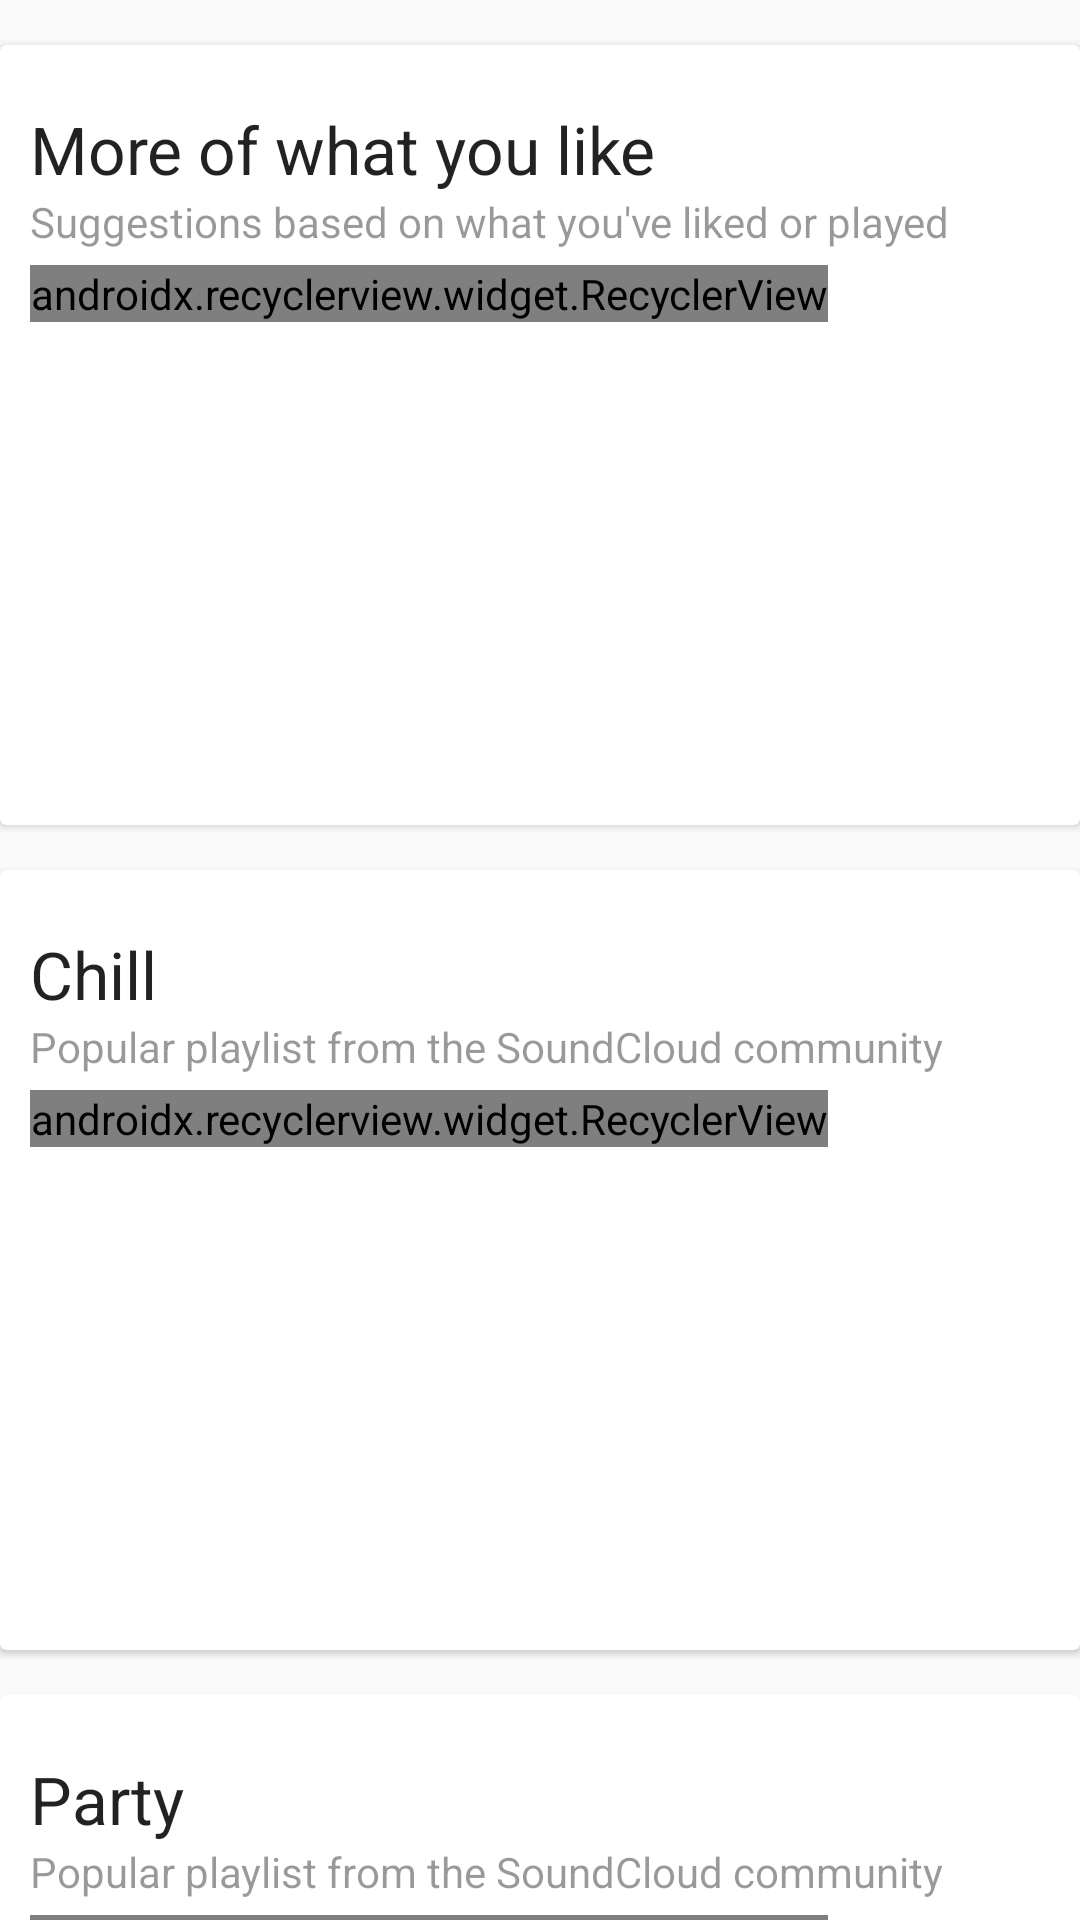

Android layout source for this screen:
<!-- AndroidManifest.xml: application theme AppTheme -->
<!-- res/layout/home_fragment.xml -->
<?xml version="1.0" encoding="utf-8"?>
<android.support.v4.widget.NestedScrollView
    xmlns:android="http://schemas.android.com/apk/res/android"
    xmlns:app="http://schemas.android.com/apk/res-auto"
    android:layout_width="match_parent"

    android:layout_height="wrap_content"
    android:orientation="vertical"
  >
    <LinearLayout
        android:orientation="vertical"
        android:layout_width="match_parent"
        android:layout_height="wrap_content">
    <android.support.v7.widget.CardView
        android:layout_marginTop="@dimen/margintop"
        android:paddingLeft="10dp"
        android:layout_width="match_parent"
        android:layout_height="260dp"
        app:cardElevation="1.5dp"
        >
        <LinearLayout
            android:layout_marginStart="10dp"
            android:layout_marginTop="20dp"
            android:layout_width="match_parent"
            android:layout_height="wrap_content"

            android:orientation="vertical">
            <TextView
                android:id="@+id/tieude"
                android:textStyle="normal"
                android:textColor="@color/bbblack"
                android:layout_width="wrap_content"
                android:layout_height="wrap_content"
                android:text="More of what you like"
                android:textSize="22dp"/>
            <TextView
                android:id="@+id/motatieude"
                android:textColor="@color/bblack"
                android:layout_width="wrap_content"
                android:layout_height="wrap_content"
                android:textSize="14dp"
                android:text="Suggestions based on what you've liked or played"/>
            <android.support.v7.widget.RecyclerView

                android:layout_marginTop="5dp"
                android:orientation="horizontal"
                app:layoutManager="android.support.v7.widget.LinearLayoutManager"
                android:layout_width="wrap_content"
                android:layout_height="wrap_content"
                android:id="@+id/Moreofwhatyoulike">

            </android.support.v7.widget.RecyclerView>

        </LinearLayout>



    </android.support.v7.widget.CardView>
    <android.support.v7.widget.CardView
        android:layout_marginTop="@dimen/margintop"
        android:layout_width="match_parent"
        android:layout_height="260dp"
        app:cardElevation="1.5dp"
        >
        <LinearLayout
            android:layout_marginStart="10dp"
            android:layout_marginTop="20dp"
            android:layout_width="match_parent"
            android:layout_height="wrap_content"

            android:orientation="vertical">
            <TextView
                android:id="@+id/tieude1"
                android:textStyle="normal"
                android:textColor="@color/bbblack"
                android:layout_width="wrap_content"
                android:layout_height="wrap_content"
                android:text="Chill"
                android:textSize="22dp"/>
            <TextView
                android:id="@+id/motatieude1"
                android:textColor="@color/bblack"
                android:layout_width="wrap_content"
                android:layout_height="wrap_content"
                android:textSize="14dp"
                android:text="@string/motatieude"/>
            <android.support.v7.widget.RecyclerView

                android:layout_marginTop="5dp"
                android:orientation="horizontal"
                app:layoutManager="android.support.v7.widget.LinearLayoutManager"
                android:layout_width="wrap_content"
                android:layout_height="wrap_content"
                android:id="@+id/Chill">

            </android.support.v7.widget.RecyclerView>

        </LinearLayout>



    </android.support.v7.widget.CardView>

        <android.support.v7.widget.CardView
            android:layout_marginTop="@dimen/margintop"

            android:layout_width="match_parent"
            android:layout_height="260dp"
            app:cardElevation="1.5dp"
            >
            <LinearLayout
                android:layout_marginStart="10dp"
                android:layout_marginTop="20dp"
                android:layout_width="match_parent"
                android:layout_height="wrap_content"

                android:orientation="vertical">
                <TextView
                    android:id="@+id/tieude2"
                    android:textStyle="normal"
                    android:textColor="@color/bbblack"
                    android:layout_width="wrap_content"
                    android:layout_height="wrap_content"
                    android:text="Party"
                    android:textSize="22dp"/>
                <TextView
                    android:id="@+id/motatieude2"
                    android:textColor="@color/bblack"
                    android:layout_width="wrap_content"
                    android:layout_height="wrap_content"
                    android:textSize="14dp"
                    android:text="@string/motatieude"/>
                <android.support.v7.widget.RecyclerView

                    android:layout_marginTop="5dp"
                    android:orientation="horizontal"
                    app:layoutManager="android.support.v7.widget.LinearLayoutManager"
                    android:layout_width="wrap_content"
                    android:layout_height="wrap_content"
                    android:id="@+id/Party">

                </android.support.v7.widget.RecyclerView>

            </LinearLayout>



        </android.support.v7.widget.CardView>
        <android.support.v7.widget.CardView
            android:layout_marginTop="@dimen/margintop"

            android:layout_width="match_parent"
            android:layout_height="260dp"
            app:cardElevation="1.5dp"
            >
            <LinearLayout
                android:layout_marginStart="10dp"
                android:layout_marginTop="20dp"
                android:layout_width="match_parent"
                android:layout_height="wrap_content"

                android:orientation="vertical">
                <TextView
                    android:id="@+id/tieude3"
                    android:textStyle="normal"
                    android:textColor="@color/bbblack"
                    android:layout_width="wrap_content"
                    android:layout_height="wrap_content"
                    android:text="Relax"
                    android:textSize="22dp"/>
                <TextView
                    android:id="@+id/motatieude3"
                    android:textColor="@color/bblack"
                    android:layout_width="wrap_content"
                    android:layout_height="wrap_content"
                    android:textSize="14dp"
                    android:text="@string/motatieude"/>
                <android.support.v7.widget.RecyclerView

                    android:layout_marginTop="5dp"
                    android:orientation="horizontal"
                    app:layoutManager="android.support.v7.widget.LinearLayoutManager"
                    android:layout_width="wrap_content"
                    android:layout_height="wrap_content"
                    android:id="@+id/Relax">

                </android.support.v7.widget.RecyclerView>

            </LinearLayout>



        </android.support.v7.widget.CardView>

    <android.support.v7.widget.CardView
        android:layout_marginTop="@dimen/margintop"

        android:layout_width="match_parent"
        android:layout_height="260dp"
        app:cardElevation="1.5dp"
        >
        <LinearLayout
            android:layout_marginStart="10dp"
            android:layout_marginTop="20dp"
            android:layout_width="match_parent"
            android:layout_height="wrap_content"

            android:orientation="vertical">
            <TextView
                android:id="@+id/tieude4"
                android:textStyle="normal"
                android:textColor="@color/bbblack"
                android:layout_width="wrap_content"
                android:layout_height="wrap_content"
                android:text="Study"
                android:textSize="22dp"/>
            <TextView
                android:id="@+id/motatieude4"
                android:textColor="@color/bblack"
                android:layout_width="wrap_content"
                android:layout_height="wrap_content"
                android:textSize="14dp"
                android:text="@string/motatieude"/>
            <android.support.v7.widget.RecyclerView

                android:layout_marginTop="5dp"
                android:orientation="horizontal"
                app:layoutManager="android.support.v7.widget.LinearLayoutManager"
                android:layout_width="wrap_content"
                android:layout_height="wrap_content"
                android:id="@+id/Study">

            </android.support.v7.widget.RecyclerView>

        </LinearLayout>



    </android.support.v7.widget.CardView>


    </LinearLayout>
</android.support.v4.widget.NestedScrollView>
<!-- resources referenced by this layout -->
<resources>
  <color name="bbblack">#dd000000</color>
  <color name="bblack">#66000000</color>
  <dimen name="margintop">15dp</dimen>
  <string name="motatieude">Popular playlist from the SoundCloud community</string>
  <style name="AppTheme" parent="Theme.AppCompat.Light.NoActionBar">
          
          <item name="colorPrimary">@color/colorPrimary</item>
          <item name="android:statusBarColor">@color/bbblack</item>
          <item name="colorPrimaryDark">@color/colorPrimaryDark</item>
          <item name="colorAccent">@color/colorAccent</item>
  
      </style>
  <color name="colorPrimary">#FFF</color>
  <color name="colorPrimaryDark">#66f1f1f1</color>
  <color name="colorAccent">#ff5905</color>
</resources>
